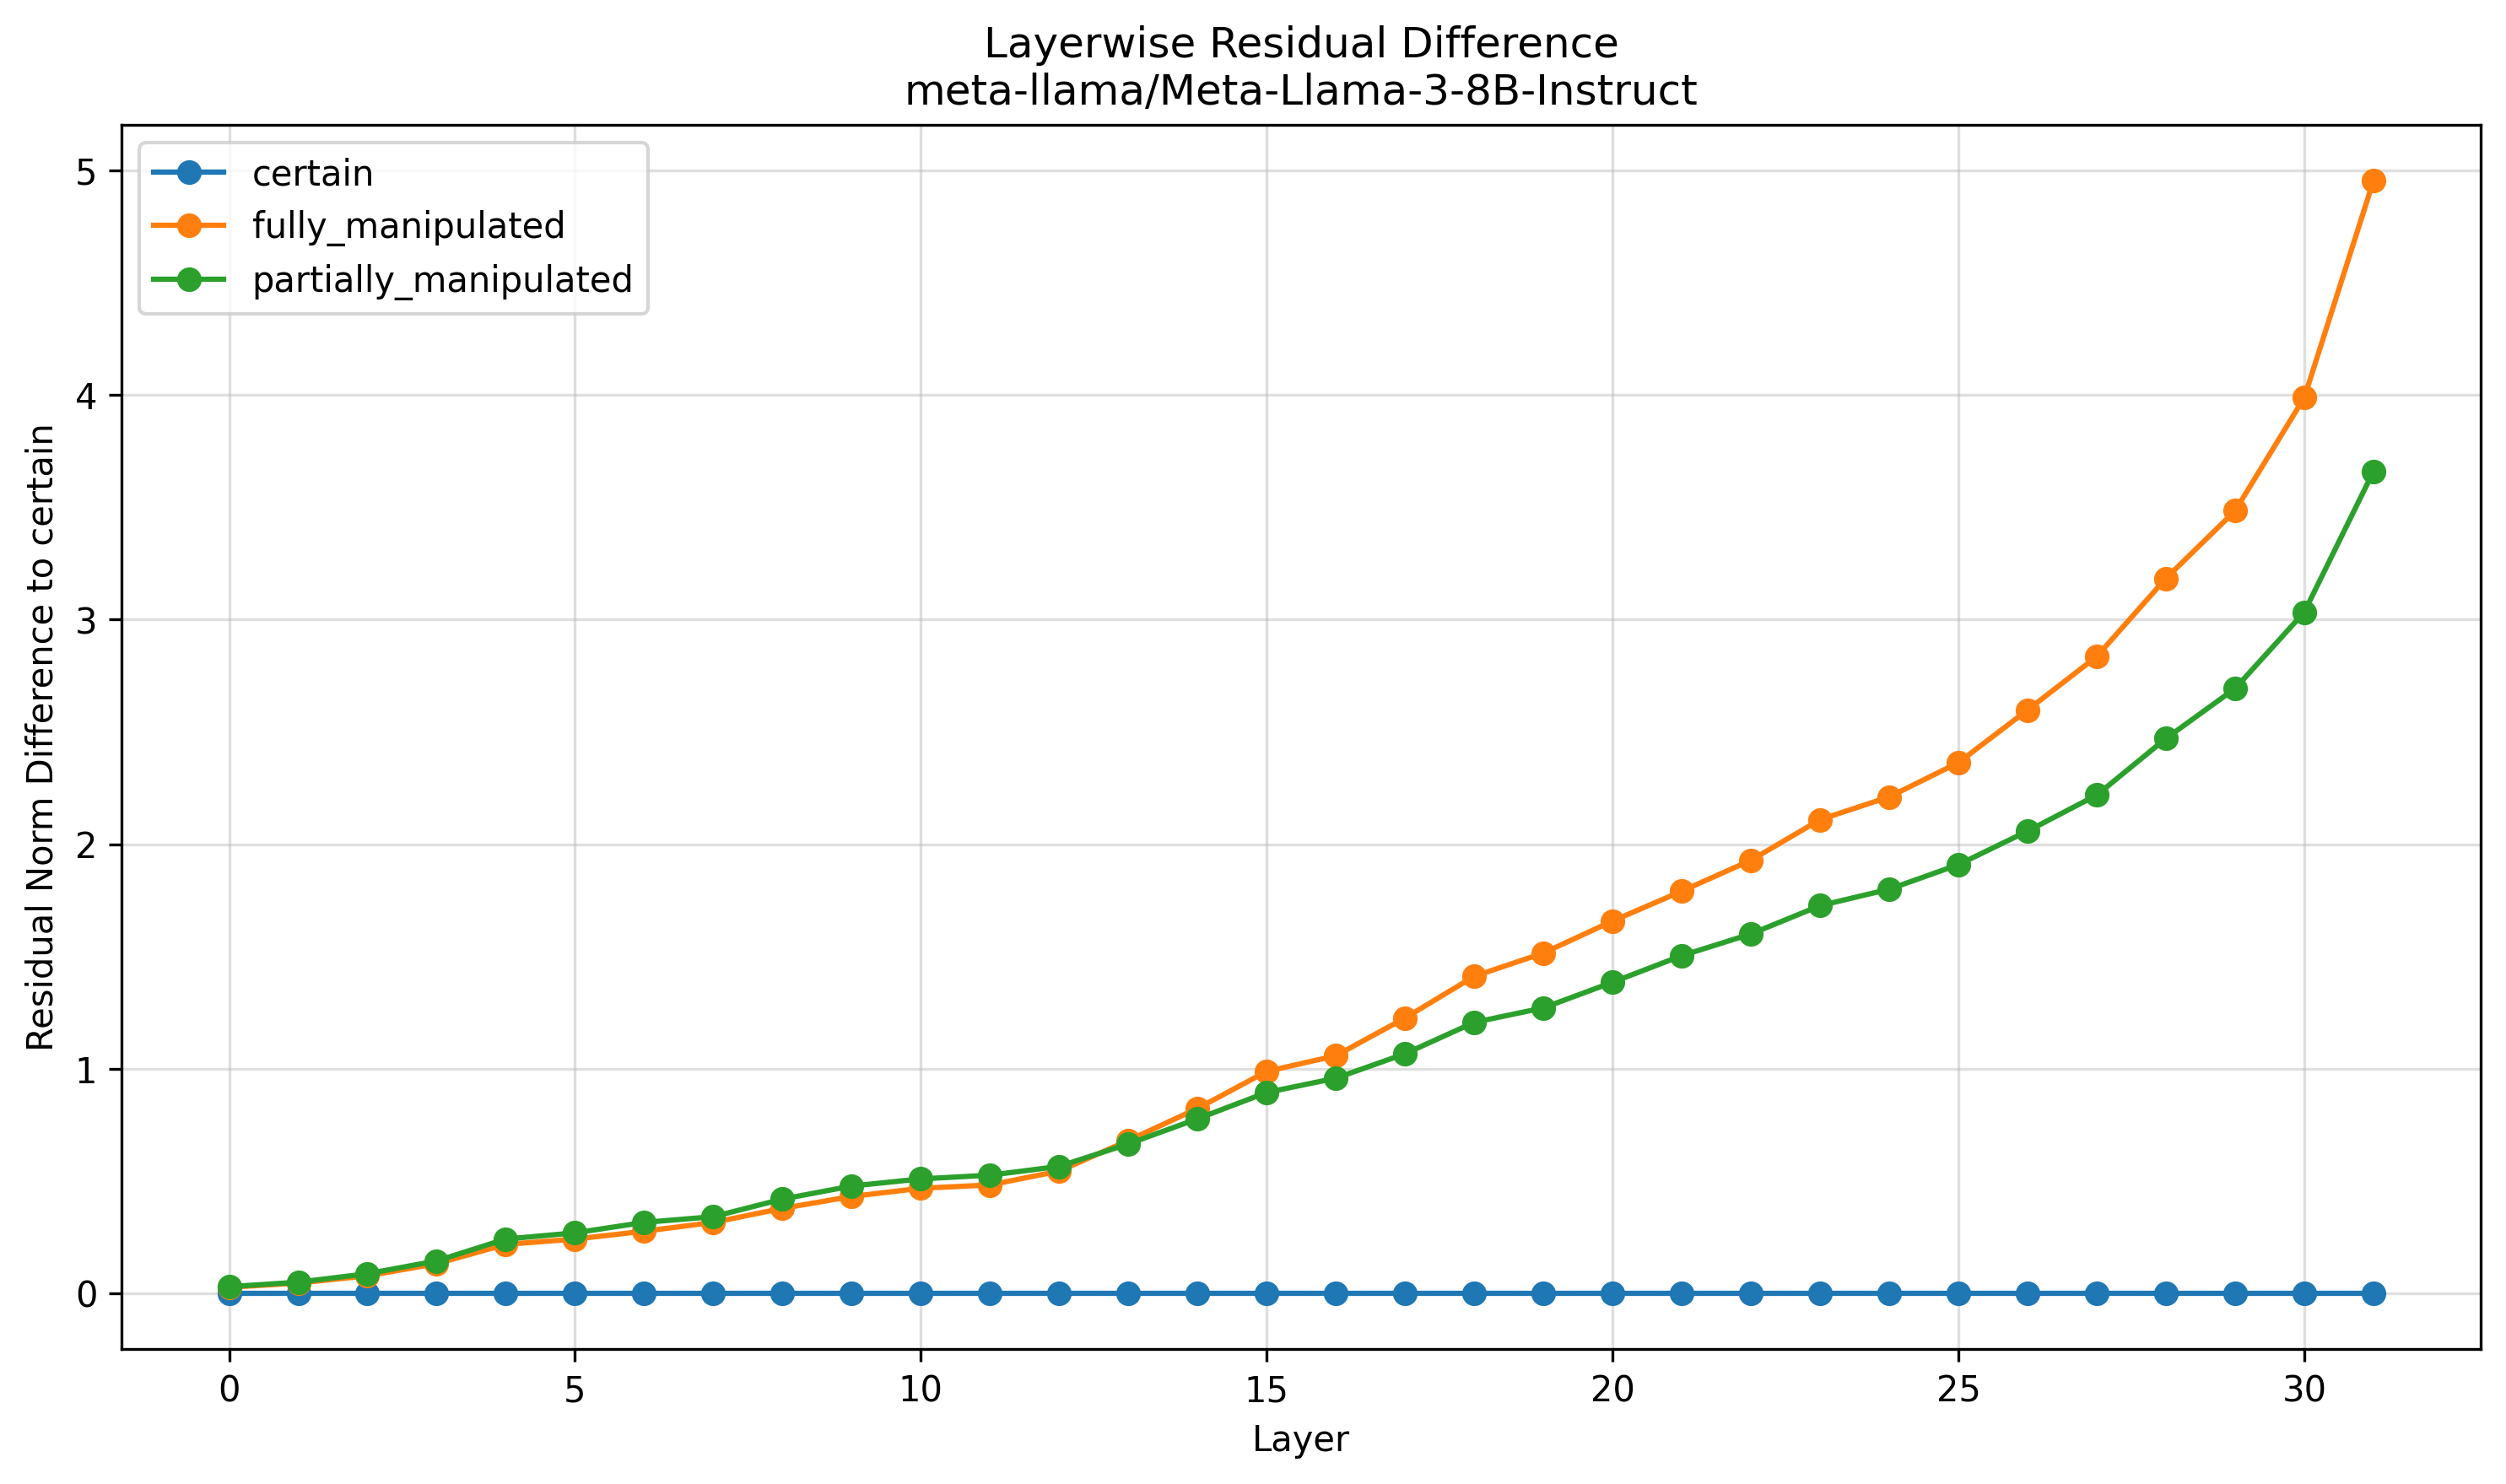

The table this chart was drawn from, first rows:
Layer, certain, fully_manipulated, partially_manipulated
0, 0.0, 0.02773, 0.03049
1, 0.0, 0.04666, 0.05051
2, 0.0, 0.07874, 0.08813
3, 0.0, 0.1328, 0.1451
4, 0.0, 0.2188, 0.2426
5, 0.0, 0.2423, 0.27
6, 0.0, 0.2773, 0.3167
7, 0.0, 0.3164, 0.342
8, 0.0, 0.3792, 0.4204
9, 0.0, 0.4321, 0.4785
10, 0.0, 0.4685, 0.5103
11, 0.0, 0.4834, 0.5269
12, 0.0, 0.5449, 0.5659
13, 0.0, 0.6812, 0.666
14, 0.0, 0.8237, 0.7778
15, 0.0, 0.9888, 0.895
16, 0.0, 1.059, 0.9585
17, 0.0, 1.227, 1.067
18, 0.0, 1.412, 1.207
19, 0.0, 1.516, 1.271
20, 0.0, 1.658, 1.386
21, 0.0, 1.791, 1.504
22, 0.0, 1.929, 1.601
23, 0.0, 2.109, 1.727
24, 0.0, 2.211, 1.8
25, 0.0, 2.363, 1.909
26, 0.0, 2.598, 2.059
27, 0.0, 2.836, 2.219
28, 0.0, 3.184, 2.471
29, 0.0, 3.484, 2.693
30, 0.0, 3.988, 3.033
31, 0.0, 4.953, 3.66
